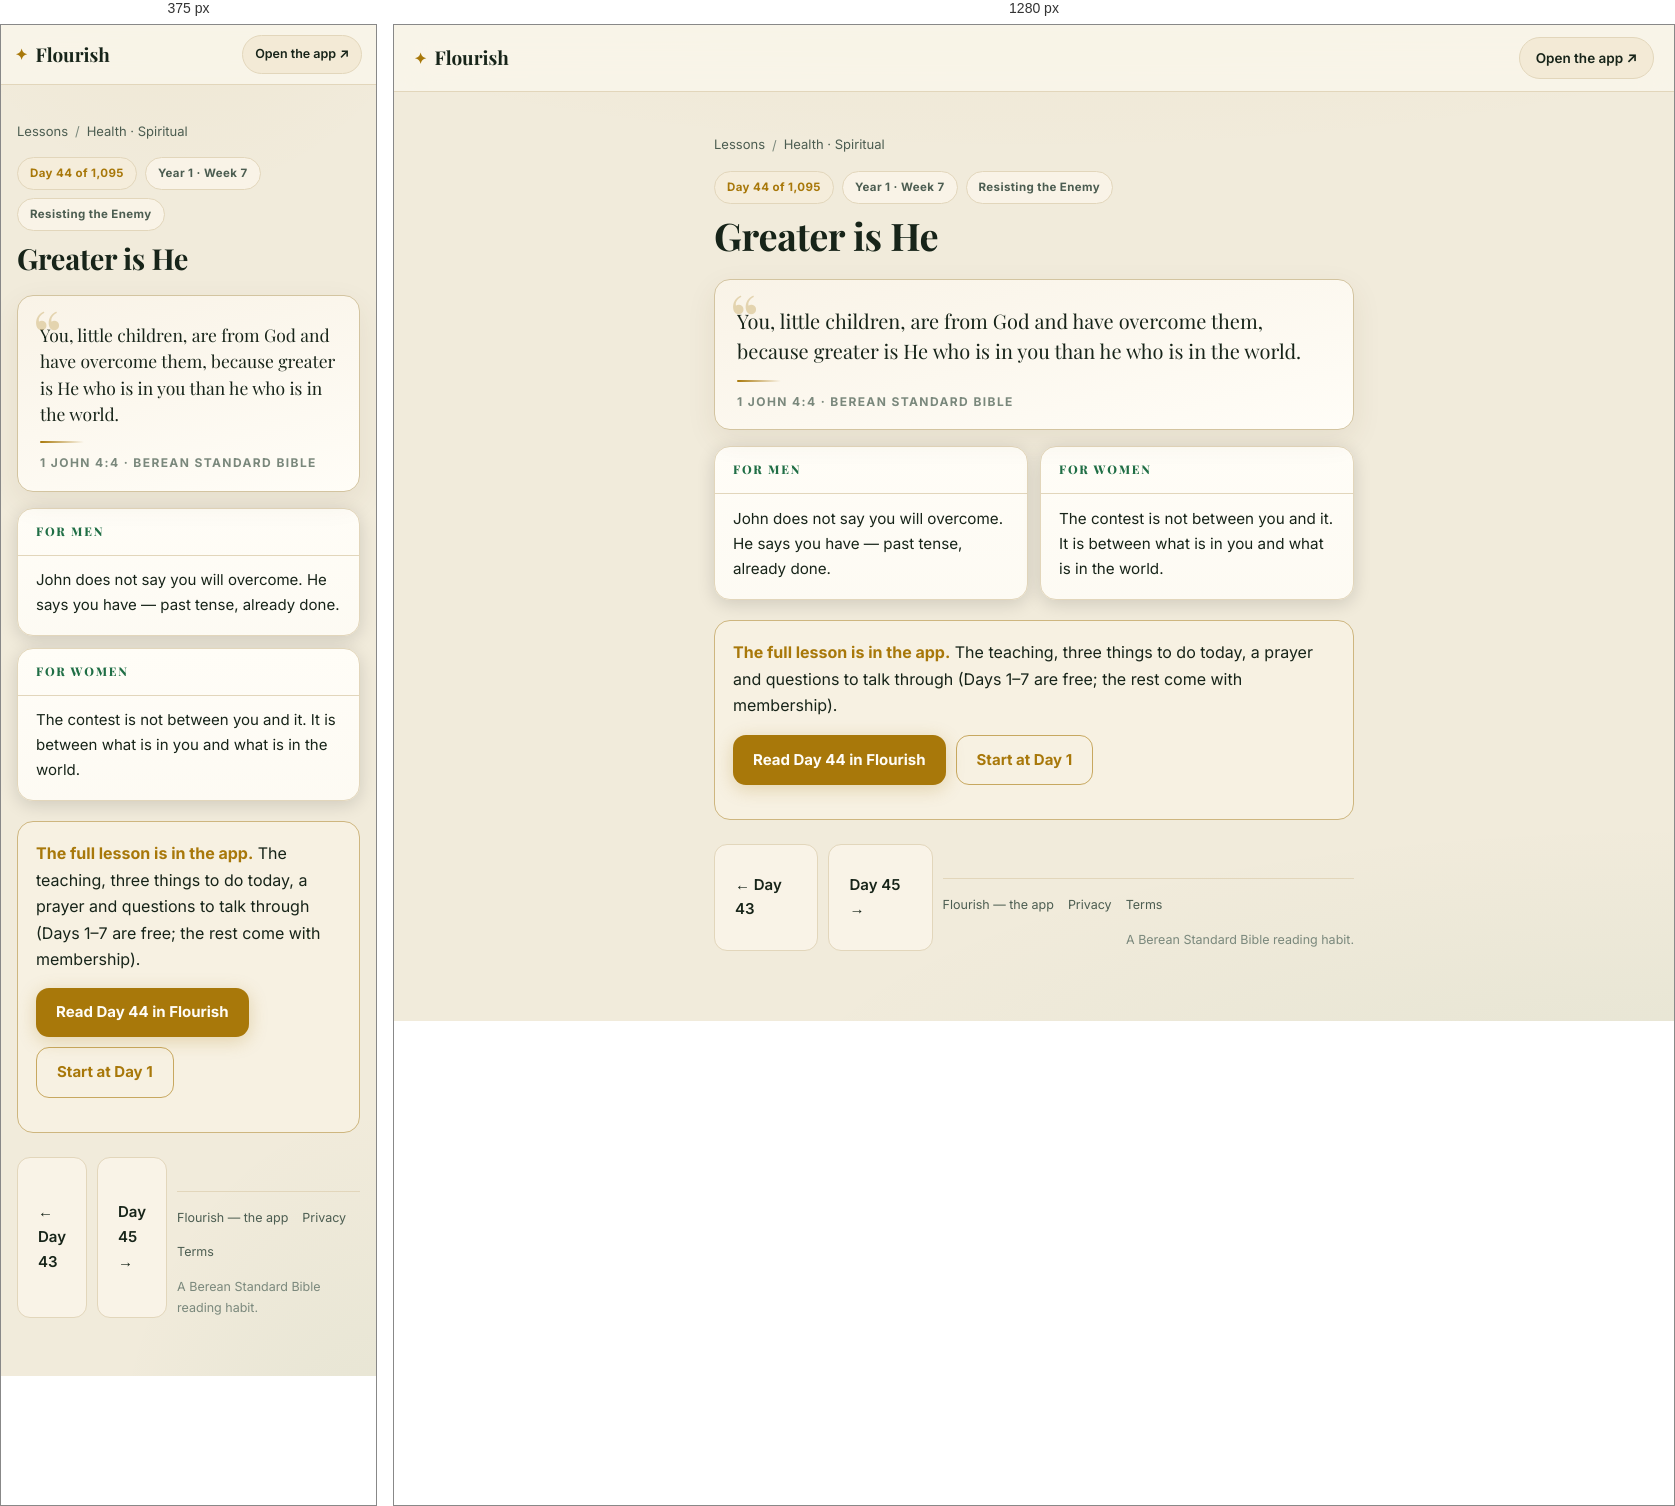
Rendered at 375 px and 1280 px, left to right.

<!-- file: day-44.html -->
<!DOCTYPE html>
<html lang="en">
<head>
<meta charset="UTF-8">
<meta name="viewport" content="width=device-width, initial-scale=1">
<title>Greater is He (1 John 4:4) — Day 44 | Flourish</title>
<meta name="description" content="1 John 4:4: You, little children, are from God and have overcome them, because greater is He who is in you than he who is in the world.">
<link rel="canonical" href="https://fitfriendchris.github.io/flourish/learn/day-44.html">
<meta property="og:type" content="article">
<meta property="og:title" content="Greater is He (1 John 4:4) — Day 44 | Flourish">
<meta property="og:description" content="1 John 4:4: You, little children, are from God and have overcome them, because greater is He who is in you than he who is in the world.">
<meta property="og:url" content="https://fitfriendchris.github.io/flourish/learn/day-44.html">
<meta property="og:image" content="https://fitfriendchris.github.io/flourish/og.png">
<link rel="stylesheet" href="learn.css">
</head>
<body>
<header class="bar"><a class="brand" href=""><span class="mk">✦</span>Flourish</a><a class="pill" href="">Open the app ↗</a></header>
<main>
<nav class="crumbs"><a href="./">Lessons</a><span>/</span><a href="spiritual.html">Health · Spiritual</a></nav>
<div class="chip-row"><span class="chip gold">Day 44 of 1,095</span><span class="chip">Year 1 · Week 7</span><span class="chip">Resisting the Enemy</span></div>
<h1>Greater is He</h1>
<figure class="verse"><p>You, little children, are from God and have overcome them, because greater is He who is in you than he who is in the world.</p><span class="orn"></span><figcaption>1 John 4:4 · Berean Standard Bible</figcaption></figure>
<section class="duo"><article class="reader"><h2>For men</h2><p>John does not say you will overcome. He says you have — past tense, already done.</p></article><article class="reader"><h2>For women</h2><p>The contest is not between you and it. It is between what is in you and what is in the world.</p></article></section>
<div class="banner"><b>The full lesson is in the app.</b> The teaching, three things to do today, a prayer and questions to talk through (Days 1–7 are free; the rest come with membership).<br><div class="cta-row"><a class="cta" href="../#/academy/lesson/44">Read Day 44 in Flourish</a><a class="cta alt" href="../">Start at Day 1</a></div></div>
<div class="nav"><a class="cta ghost" href="day-43.html">← Day 43</a><a class="cta ghost" href="day-45.html">Day 45 →</a>
<footer class="site"><a href="">Flourish — the app</a><a href="privacy.html">Privacy</a><a href="terms.html">Terms</a><span class="fm">A Berean Standard Bible reading habit.</span></footer>
</main>
</body>
</html>


/* @media block from learn.css */
@media(max-width:620px){
  .bar{padding:10px 14px}
  .pill{font-size:12.5px;padding:8px 12px}
  .duo{grid-template-columns:1fr}
  .lrow .lr{display:none}
  main{padding:18px 16px 48px}
  .verse p{font-size:17.5px}
  .reader p{font-size:15px}
}